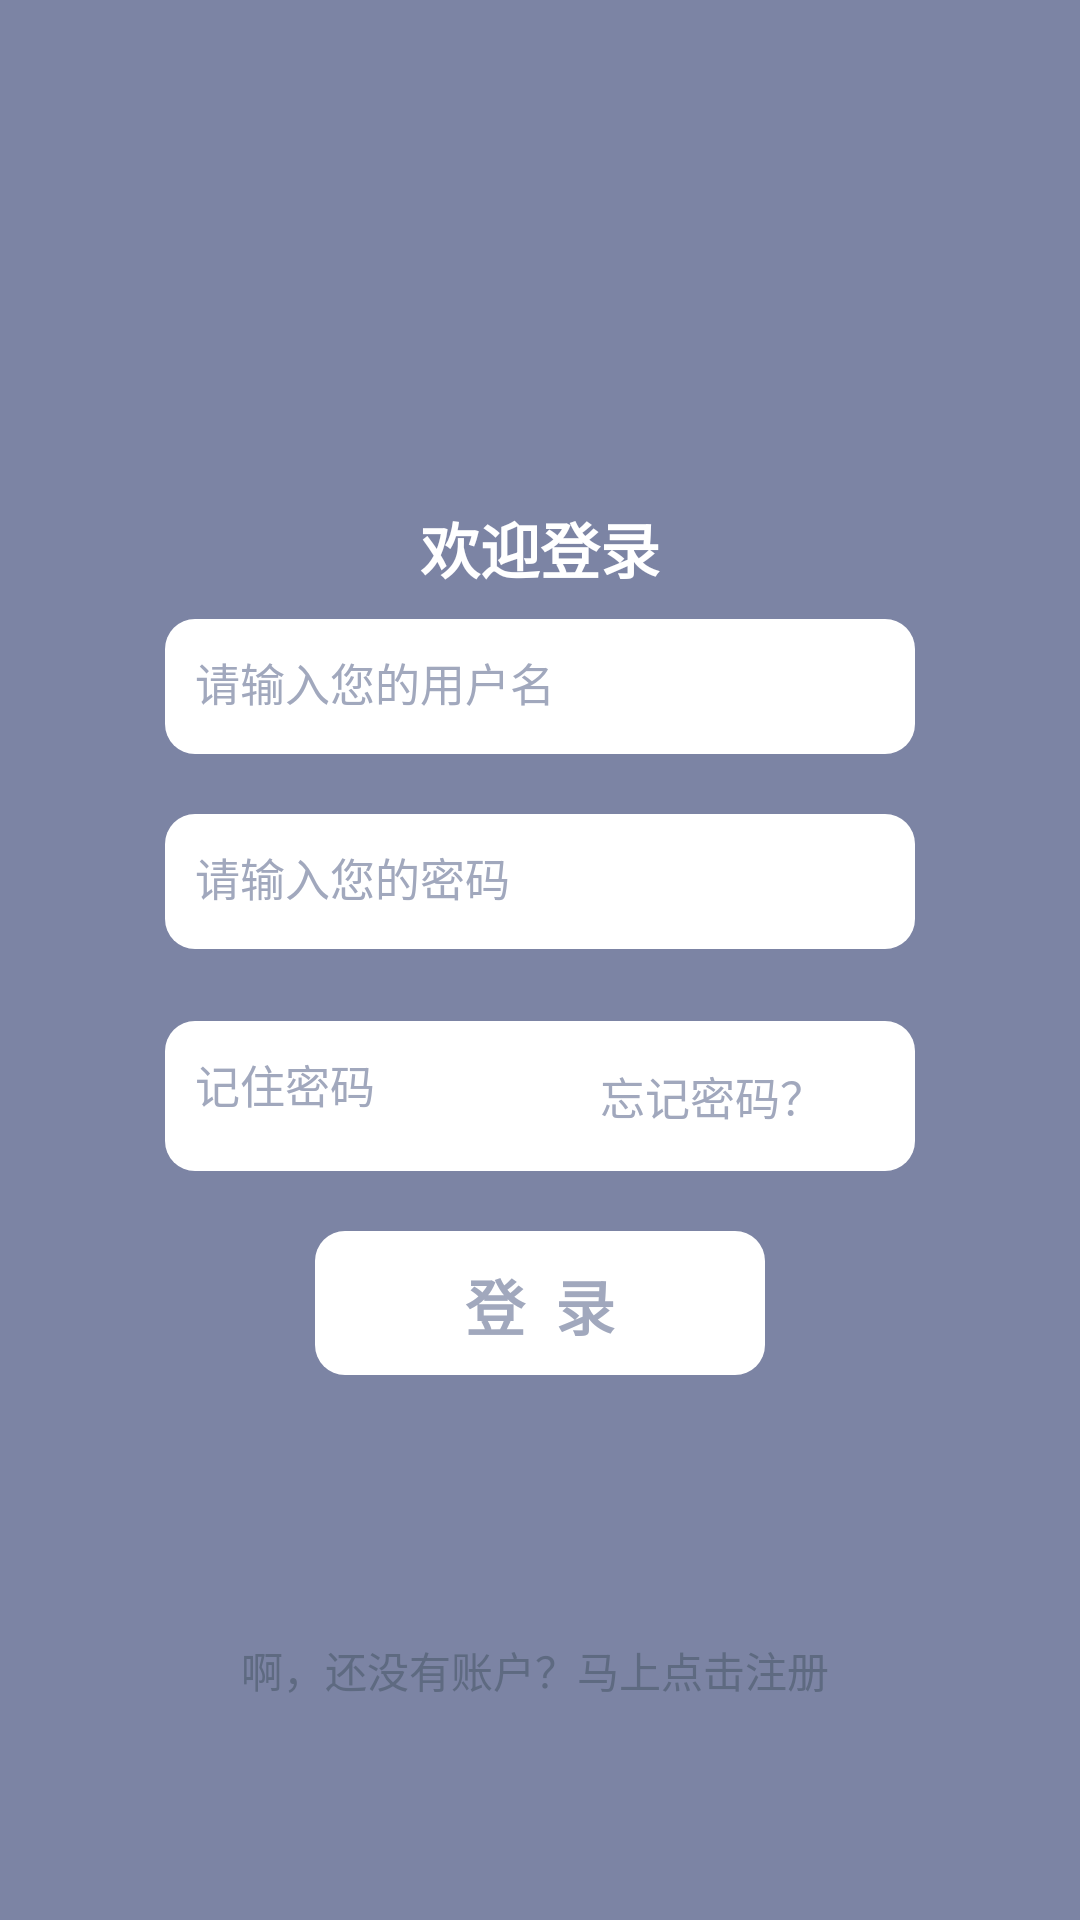

Reconstruct the res/layout file that produces this screen, plus the resources it refers to.
<!-- AndroidManifest.xml: application theme title_bg -->
<!-- res/layout/login.xml -->
<?xml version="1.0" encoding="utf-8"?>
<LinearLayout xmlns:android="http://schemas.android.com/apk/res/android"
    android:layout_width="fill_parent"
    android:layout_height="fill_parent"
    android:orientation="vertical"
    android:background="#7C84A4">
    <ImageView
        android:layout_marginTop="40dp"
        android:layout_width="120dp"
        android:layout_height="120dp"
        android:layout_gravity="center"
        android:background="@drawable/app_icon1" >
    </ImageView>
    <LinearLayout
        android:layout_width="fill_parent"
        android:layout_height="wrap_content"
        android:orientation="vertical" >
        <TextView
            android:layout_width="wrap_content"
            android:layout_height="wrap_content"
            android:layout_gravity="center_horizontal"
            android:layout_marginTop="8dp"
            android:gravity="center"
            android:text="欢迎登录"
            android:textColor="#FFFFFF"
            android:textSize="20sp"
            android:textStyle="bold" >
        </TextView>
    </LinearLayout>
    <LinearLayout
        android:layout_width="fill_parent"
        android:layout_height="wrap_content"
        android:orientation="vertical" >
        <LinearLayout
            android:layout_width="260dp"
            android:layout_height="130dp"
            android:layout_gravity="center_horizontal"
            android:layout_marginTop="8dp"

            android:orientation="vertical" >
            <AutoCompleteTextView
                android:id="@+id/username"
                android:layout_width="250dp"
                android:layout_height="45dp"
                android:layout_gravity="center_horizontal"
                android:paddingLeft="10dp"
                android:layout_marginTop="1dp"
                android:background="@drawable/shape_white"
                android:drawablePadding="10dp"
                android:hint="请输入您的用户名"
                android:textColor="#3D3D3D"
                android:textColorHint="#A1A8BD"
                android:textSize="15sp" >
            </AutoCompleteTextView>

            <EditText
                android:id="@+id/pwd"
                android:layout_width="250dp"
                android:layout_height="45dp"
                android:paddingLeft="10dp"
                android:layout_gravity="center_horizontal"
                android:background="@drawable/shape_white"
                android:drawablePadding="10dp"
                android:layout_marginTop="20dp"
                android:hint="请输入您的密码  "
                android:inputType="textPassword"
                android:textColorHint="#A1A8BD"
                android:textSize="15sp" >
            </EditText>
        </LinearLayout>

        <LinearLayout
            android:background="@drawable/shape_white"
            android:layout_width="250dp"
            android:layout_height="wrap_content"
            android:orientation="horizontal"
            android:layout_gravity="center"
            android:gravity="center"
            android:layout_marginTop="5dp">"
            <CheckBox
                android:id="@+id/cbRememberPwd"
                android:layout_width="30dp"
                android:layout_height="30dp"
                android:layout_gravity="center_horizontal"
                android:layout_weight="1"
                android:checked="false"
                android:text="记住密码"
                android:textColor="#A1A8BD"
                android:textSize="15sp" />

            <Button
                android:id="@+id/btnForgetPwd"
                android:layout_width="30dp"
                android:layout_height="30dp"
                android:background="#FFFFFF"
                android:gravity="center_horizontal|center_vertical"
                android:layout_weight="1"
                android:textColor="#A1A8BD"
                android:textSize="15sp"
                android:text="忘记密码？"/>
        </LinearLayout>
        <Button
            android:id="@+id/btnLogin"
            android:layout_width="150dp"
            android:layout_height="48dp"
            android:layout_gravity="center_horizontal"
            android:layout_marginTop="20dp"
            android:textColor="#A1A8BD"
            android:background="@drawable/shape_white"
            android:gravity="center"
            android:text="登  录"
            android:textSize="20sp"
            android:textStyle="bold" >
        </Button>
    </LinearLayout>
    <RelativeLayout
        android:layout_width="wrap_content"
        android:layout_height="wrap_content"
        android:layout_gravity="center_horizontal"
        android:layout_marginTop="10dp"
        android:gravity="center"
        android:orientation="vertical" >
        <TextView
            android:id="@+id/zhucexinxi"
            android:layout_width="wrap_content"
            android:layout_height="wrap_content"
            android:layout_alignParentBottom="true"
            android:layout_marginBottom="5dp"
            android:gravity="center"
            android:text="啊，还没有账户？马上点击注册 "
            android:textColor="#5E6A81"
            android:textSize="14sp" >
            "
        </TextView>
        <TextView
            android:id="@+id/txtRegisterLink"
            android:layout_width="wrap_content"
            android:layout_height="wrap_content"
            android:layout_alignParentBottom="true"
            android:layout_marginBottom="5dp"
            android:layout_toRightOf="@+id/zhucexinxi"
            android:textSize="15sp"
            android:textStyle="bold" >
        </TextView>
    </RelativeLayout>
</LinearLayout>
<!-- resources referenced by this layout -->
<resources>
  <!-- drawable shape_white (drawable) -->
  <?xml version="1.0" encoding="utf-8"?>
  <shape
      xmlns:android="http://schemas.android.com/apk/res/android"
      android:shape="rectangle">
      
      <solid android:color="#FFFFFF"/>
      
      
      <corners android:radius="10dip" />
  
      
      <padding
          android:left="10dp"
          android:top="10dp"
          android:right="10dp"
          android:bottom="10dp"
          />
  </shape>
</resources>
